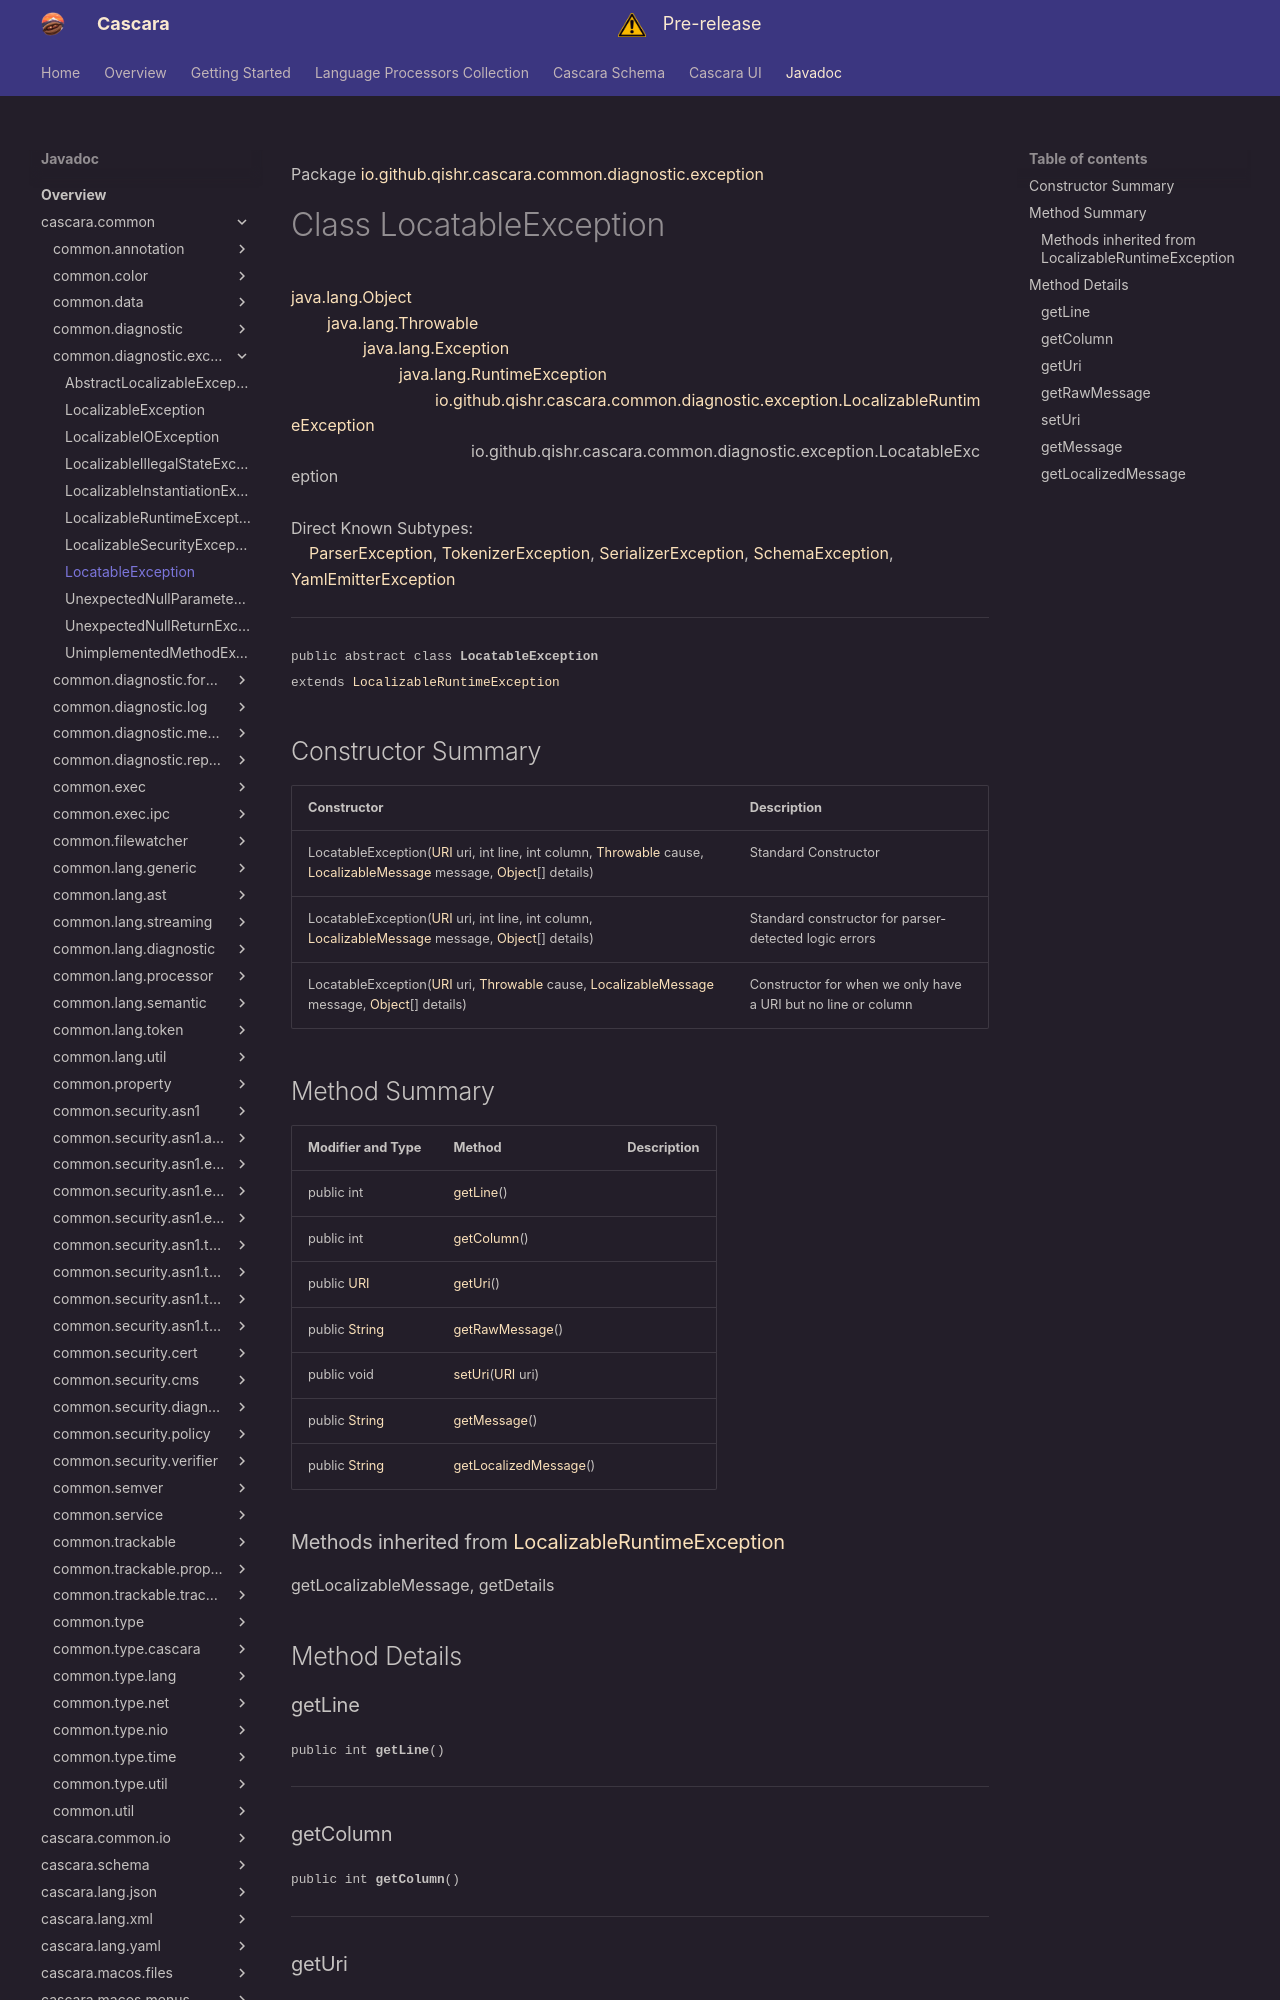

repository: qishr/qishr.github.io · page: javadoc/latest/cascara.common/io/github/qishr/cascara/common/diagnostic/exception/LocatableException/index.html · generator: mkdocs

Package [io.github.qishr.cascara.common.diagnostic.exception](index.md)

# Class LocatableException
[java.lang.Object](https://docs.oracle.com/en/java/javase/24/docs/api/java.base/java/lang/Object.html)<br/>
        [java.lang.Throwable](https://docs.oracle.com/en/java/javase/24/docs/api/java.base/java/lang/Throwable.html)<br/>
                [java.lang.Exception](https://docs.oracle.com/en/java/javase/24/docs/api/java.base/java/lang/Exception.html)<br/>
                        [java.lang.RuntimeException](https://docs.oracle.com/en/java/javase/24/docs/api/java.base/java/lang/RuntimeException.html)<br/>
                                [io.github.qishr.cascara.common.diagnostic.exception.LocalizableRuntimeException](../../../../../../../io/github/qishr/cascara/common/diagnostic/exception/LocalizableRuntimeException.md)<br/>
                                        io.github.qishr.cascara.common.diagnostic.exception.LocatableException<br/>
<br/>
Direct Known Subtypes:<br/>
    [ParserException](../../../../../../../io/github/qishr/cascara/common/lang/diagnostic/ParserException.md), [TokenizerException](../../../../../../../io/github/qishr/cascara/common/lang/diagnostic/TokenizerException.md), [SerializerException](../../../../../../../io/github/qishr/cascara/common/lang/diagnostic/SerializerException.md), [SchemaException](../../../../../../../../cascara.schema/io/github/qishr/cascara/schema/diagnostic/SchemaException.md), [YamlEmitterException](../../../../../../../../cascara.lang.yaml/io/github/qishr/cascara/lang/yaml/diagnostic/YamlEmitterException.md)


----

<span style="font-family: monospace; font-size: 80%;">public abstract class __LocatableException__<br/>extends [LocalizableRuntimeException](../../../../../../../io/github/qishr/cascara/common/diagnostic/exception/LocalizableRuntimeException.md)
</span>


## Constructor Summary

| Constructor                                                                                                                                                                                                                                                                                                                                                                                                                                                                       | Description                                                   |
|-----------------------------------------------------------------------------------------------------------------------------------------------------------------------------------------------------------------------------------------------------------------------------------------------------------------------------------------------------------------------------------------------------------------------------------------------------------------------------------|---------------------------------------------------------------|
| LocatableException([URI](https://docs.oracle.com/en/java/javase/24/docs/api/java.base/java/net/URI.html) uri, int line, int column, [Throwable](https://docs.oracle.com/en/java/javase/24/docs/api/java.base/java/lang/Throwable.html) cause, [LocalizableMessage](../../../../../../../io/github/qishr/cascara/common/diagnostic/message/LocalizableMessage.md) message, [Object](https://docs.oracle.com/en/java/javase/24/docs/api/java.base/java/lang/Object.html)[] details) | Standard Constructor                                          |
| LocatableException([URI](https://docs.oracle.com/en/java/javase/24/docs/api/java.base/java/net/URI.html) uri, int line, int column, [LocalizableMessage](../../../../../../../io/github/qishr/cascara/common/diagnostic/message/LocalizableMessage.md) message, [Object](https://docs.oracle.com/en/java/javase/24/docs/api/java.base/java/lang/Object.html)[] details)                                                                                                           | Standard constructor for parser-detected logic errors         |
| LocatableException([URI](https://docs.oracle.com/en/java/javase/24/docs/api/java.base/java/net/URI.html) uri, [Throwable](https://docs.oracle.com/en/java/javase/24/docs/api/java.base/java/lang/Throwable.html) cause, [LocalizableMessage](../../../../../../../io/github/qishr/cascara/common/diagnostic/message/LocalizableMessage.md) message, [Object](https://docs.oracle.com/en/java/javase/24/docs/api/java.base/java/lang/Object.html)[] details)                       | Constructor for when we only have a URI but no line or column |
